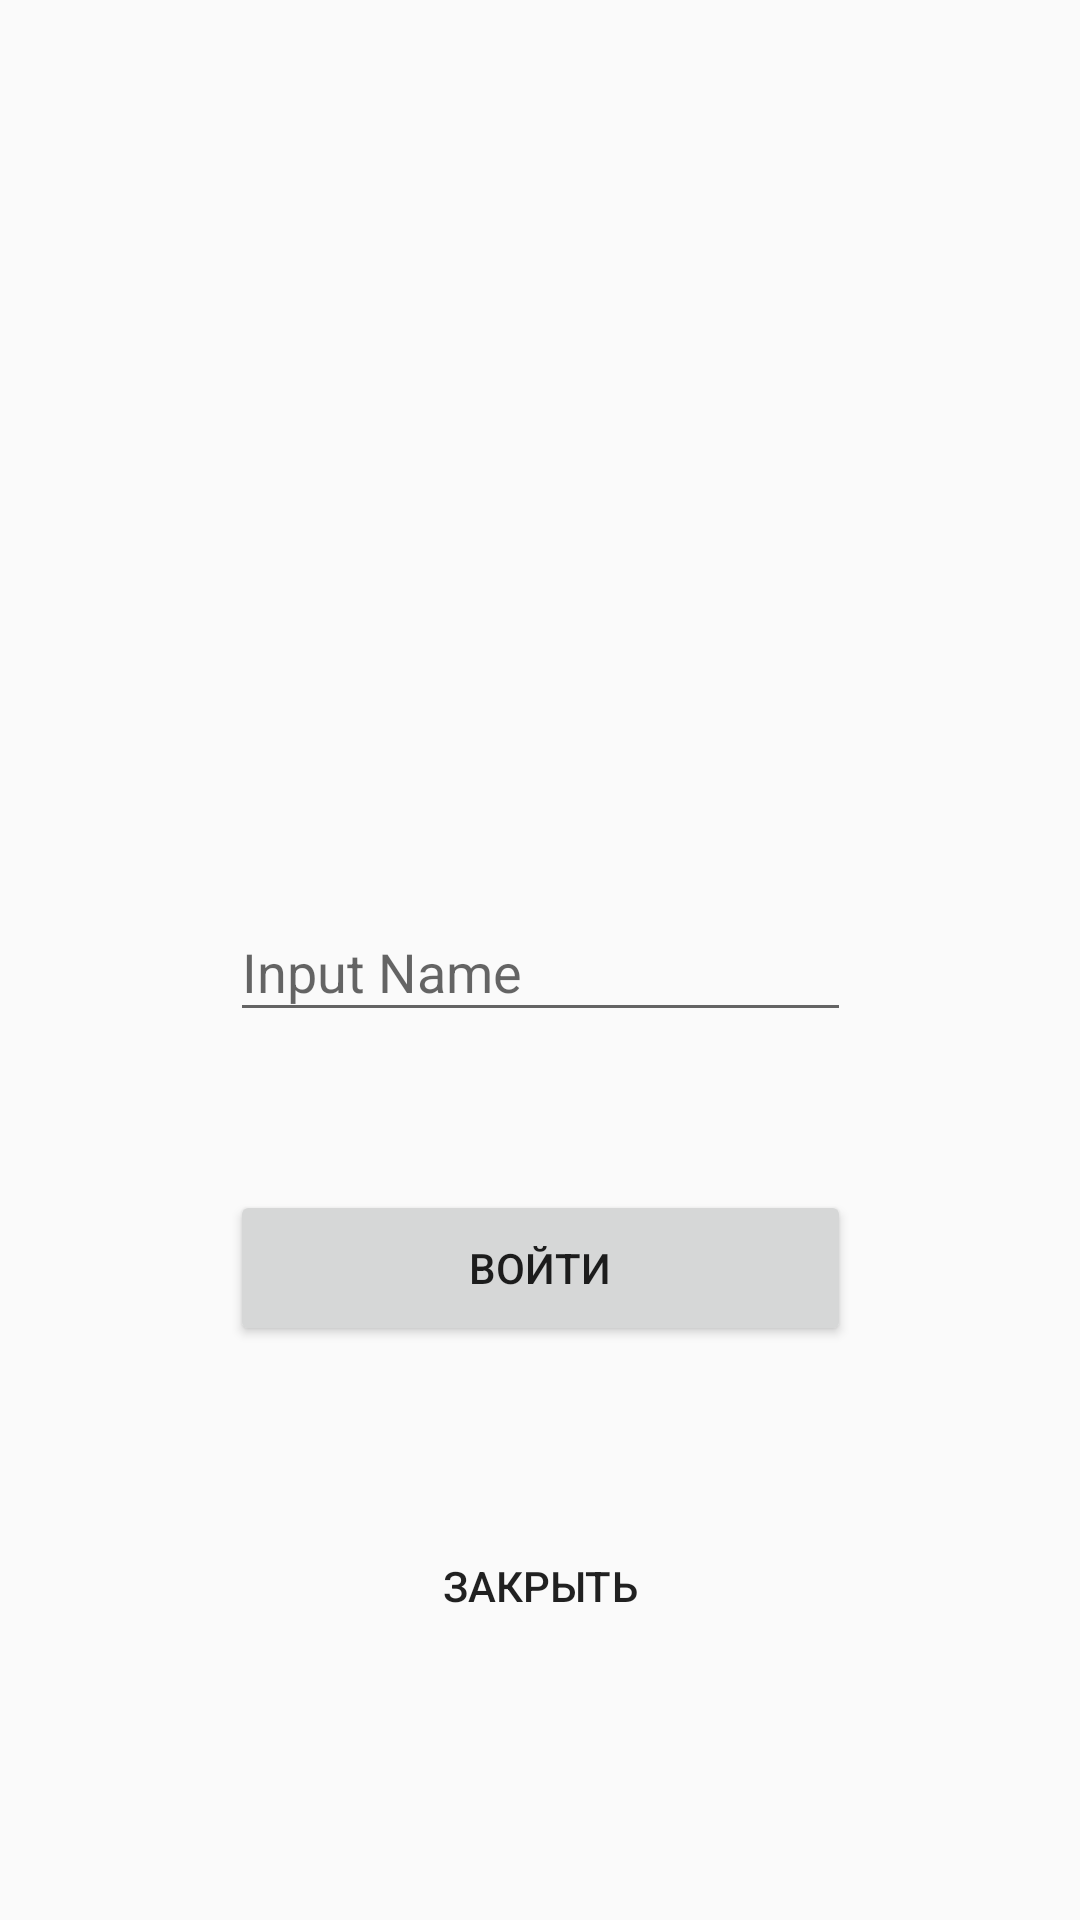

The Android layout XML behind this screen, and the referenced resources:
<!-- AndroidManifest.xml: application theme AppTheme -->
<!-- res/layout/activity_input.xml -->
<?xml version="1.0" encoding="utf-8"?>
<android.support.constraint.ConstraintLayout xmlns:android="http://schemas.android.com/apk/res/android"
xmlns:app="http://schemas.android.com/apk/res-auto"
xmlns:tools="http://schemas.android.com/tools"
android:layout_width="match_parent"
android:layout_height="match_parent"
app:layout_behavior="@string/appbar_scrolling_view_behavior"
tools:context=".MainActivity"
tools:showIn="@layout/app_bar_main">

<android.support.design.widget.TextInputLayout
    android:id="@+id/textInputLayout"
    android:layout_width="207dp"
    android:layout_height="57dp"
    android:layout_marginStart="8dp"
    android:layout_marginLeft="8dp"
    android:layout_marginTop="8dp"
    android:layout_marginEnd="8dp"
    android:layout_marginRight="8dp"
    android:layout_marginBottom="8dp"
    app:layout_constraintBottom_toBottomOf="parent"
    app:layout_constraintEnd_toEndOf="parent"
    app:layout_constraintStart_toStartOf="parent"
    app:layout_constraintTop_toTopOf="parent">

    <android.support.design.widget.TextInputEditText
        android:id="@+id/TextInputEditText"
        android:layout_width="match_parent"
        android:layout_height="wrap_content"
        android:hint="Input Name" />
</android.support.design.widget.TextInputLayout>

<Button
    android:id="@+id/buttonInputName"
    android:layout_width="0dp"
    android:layout_height="52dp"
    android:layout_marginTop="48dp"
    android:text="Войти"
    app:layout_constraintEnd_toEndOf="@+id/textInputLayout"
    app:layout_constraintHorizontal_bias="0.0"
    app:layout_constraintStart_toStartOf="@+id/textInputLayout"
    app:layout_constraintTop_toBottomOf="@+id/textInputLayout" />

<Button
    style="?attr/borderlessButtonStyle"
    android:id="@+id/buttonClose"
    android:layout_width="0dp"
    android:layout_height="wrap_content"
    android:layout_marginTop="56dp"
    android:text="Закрыть"
    app:layout_constraintEnd_toEndOf="@+id/buttonInputName"
    app:layout_constraintStart_toStartOf="@+id/buttonInputName"
    app:layout_constraintTop_toBottomOf="@+id/buttonInputName" />

</android.support.constraint.ConstraintLayout>
<!-- res/layout/app_bar_main.xml (included above) -->
<?xml version="1.0" encoding="utf-8"?>
<android.support.design.widget.CoordinatorLayout xmlns:android="http://schemas.android.com/apk/res/android"
    xmlns:app="http://schemas.android.com/apk/res-auto"
    xmlns:tools="http://schemas.android.com/tools"
    android:layout_width="match_parent"
    android:layout_height="match_parent"
    tools:context=".MainActivity">

    <android.support.design.widget.AppBarLayout
        android:layout_width="match_parent"
        android:layout_height="wrap_content"
        android:theme="@style/AppTheme.AppBarOverlay">

        <android.support.design.widget.CollapsingToolbarLayout
            android:id="@+id/toolbar_layout"
            android:layout_width="match_parent"
            android:layout_height="match_parent"
            android:fitsSystemWindows="true"
            app:contentScrim="?attr/colorPrimary"
            app:layout_scrollFlags="scroll|enterAlways"
            app:toolbarId="@+id/toolbar">

            <android.support.v7.widget.Toolbar
                android:id="@+id/toolbar"
                android:layout_width="match_parent"
                android:layout_height="?attr/actionBarSize"
                android:background="?attr/colorPrimary"
                app:popupTheme="@style/AppTheme.PopupOverlay" />

        </android.support.design.widget.CollapsingToolbarLayout>
    </android.support.design.widget.AppBarLayout>

    <include layout="@layout/content_main" />

    <android.support.design.widget.FloatingActionButton
        android:id="@+id/fab"
        android:layout_width="wrap_content"
        android:layout_height="wrap_content"
        android:layout_gravity="bottom|end"
        android:layout_margin="@dimen/fab_margin"
        app:srcCompat="@android:drawable/ic_dialog_email"
        app:layout_behavior="com.example.photoproj.FAB_Hide_on_Scroll"/>

</android.support.design.widget.CoordinatorLayout>
<!-- res/layout/content_main.xml (included above) -->
<?xml version="1.0" encoding="utf-8"?>
    <android.support.v4.widget.NestedScrollView xmlns:android="http://schemas.android.com/apk/res/android"
        xmlns:app="http://schemas.android.com/apk/res-auto"
        xmlns:tools="http://schemas.android.com/tools"
        android:layout_width="match_parent"
        android:layout_height="match_parent"
        app:layout_behavior="@string/appbar_scrolling_view_behavior"
        tools:context=".MainActivity"
        tools:showIn="@layout/app_bar_main">

    <LinearLayout
        android:layout_width="match_parent"
        android:layout_height="wrap_content"
        android:orientation="vertical"
        android:paddingLeft="8dp"
        android:paddingRight="8dp">

        <ImageView
            android:id="@+id/imageView"
            android:layout_width="wrap_content"
            android:layout_height="wrap_content"
            app:srcCompat="@drawable/fruits"
            tools:layout_editor_absoluteX="157dp"
            tools:layout_editor_absoluteY="453dp" />

        <TextView
            android:layout_width="wrap_content"
            android:layout_height="wrap_content"
            android:layout_margin="@dimen/text_margin"
            android:text="@string/large_text" />

    </LinearLayout>

</android.support.v4.widget.NestedScrollView>
<!-- resources referenced by this layout -->
<resources>
  <color name="colorPrimary">#03A9F4</color>
  <color name="colorPrimaryDark">#0288D1</color>
  <color name="colorAccent">#FFC107</color>
</resources>
